Labelled photos from "ada_project_2023", an image-classification folder in Jmat0/ada_project_2023. The possible labels are: Audemars Piguet, Blancpain, Breguet, Breitling, Bulgari, Cartier, Certina, Chopard, Girard-Perregaux, Hublot, IWC, Jaeger-LeCoultre, Montblanc, Omega, Panerai, Patek Philippe, Rolex, TAG Heuer, Tissot, Zenith.

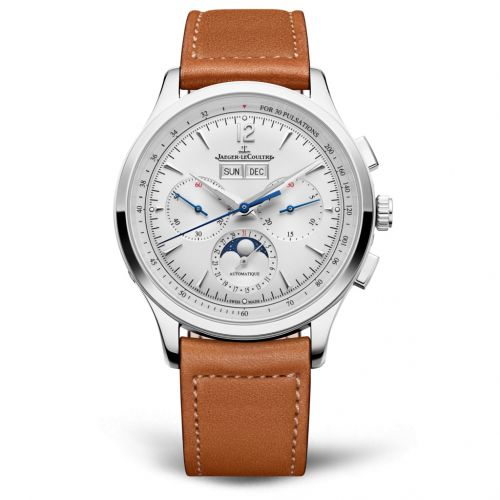
Label: Jaeger-LeCoultre

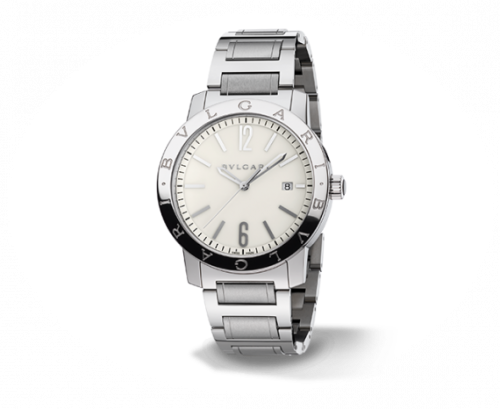
Label: Bulgari

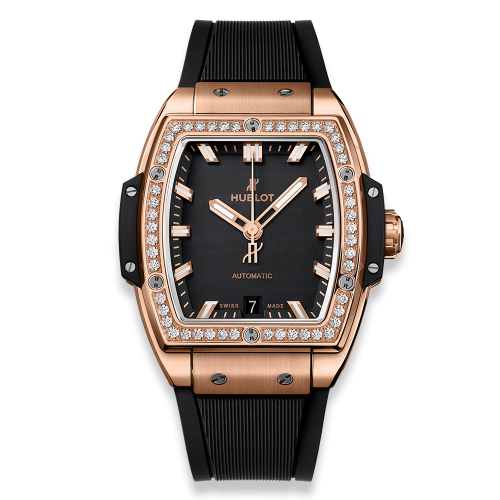
Label: Hublot

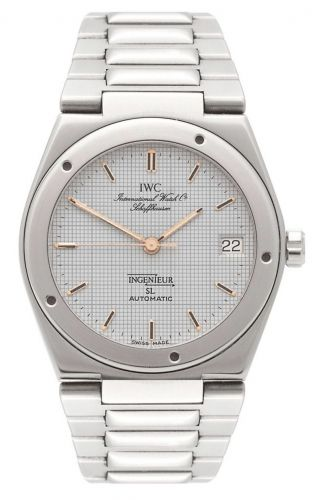
Label: IWC

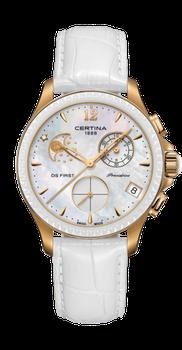
Label: Certina

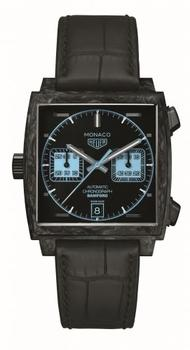
Label: TAG Heuer
